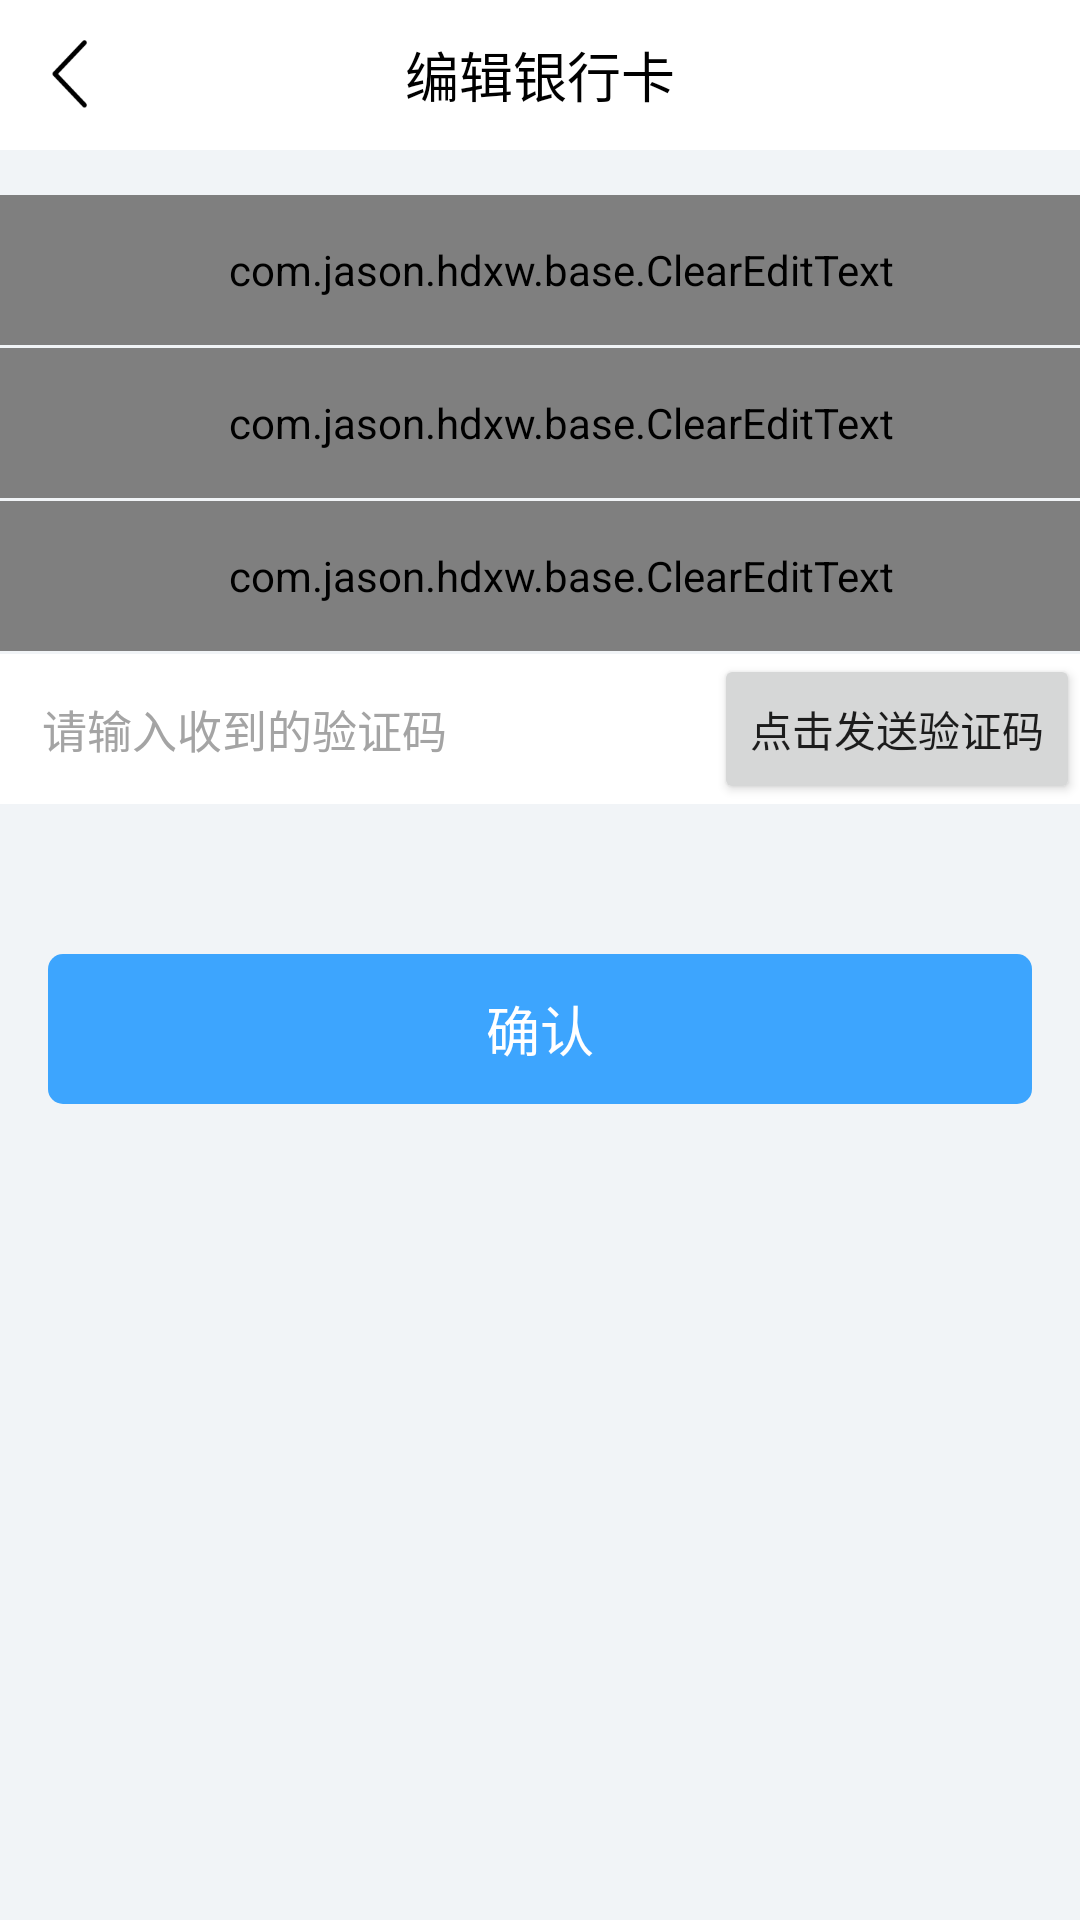

Android layout source for this screen:
<!-- AndroidManifest.xml: application theme AppTheme -->
<!-- res/layout/activity_bankcardedit.xml -->
<?xml version="1.0" encoding="utf-8"?>

<LinearLayout xmlns:android="http://schemas.android.com/apk/res/android"
    android:layout_width="match_parent"
    android:layout_height="match_parent"
    android:background="@color/partition_gray"
    android:orientation="vertical">

    <RelativeLayout
        android:layout_width="match_parent"
        android:layout_height="50dp"
        android:background="@color/white">

        <ImageView
            android:id="@+id/iv_bankcardedit_back"
            style="@style/BackStyle"
            android:src="@drawable/i_back_black" />

        <TextView
            android:layout_width="wrap_content"
            android:layout_height="wrap_content"
            android:layout_centerHorizontal="true"
            android:layout_centerVertical="true"
            android:text="@string/bankcard_edit_title"
            android:textColor="@color/black"
            android:textSize="18sp" />

    </RelativeLayout>

    <LinearLayout
        android:layout_width="match_parent"
        android:layout_height="wrap_content"
        android:layout_marginTop="15dp"
        android:background="@color/white"
        android:orientation="vertical">

        <com.jason.hdxw.base.ClearEditText
            android:id="@+id/et_bankcardedit_cardnum"
            style="@style/EditTextStyle"
            android:layout_width="match_parent"
            android:layout_height="50dp"
            android:hint="@string/bankcard_add_input1"
            android:inputType="number"
            android:maxLines="1"
            android:paddingLeft="14dp" />

        <include layout="@layout/segmentation_gray" />

        <com.jason.hdxw.base.ClearEditText
            android:id="@+id/et_bankcardedit_cardtype"
            style="@style/EditTextStyle"
            android:layout_width="match_parent"
            android:layout_height="50dp"
            android:hint="@string/bankcard_add_input2"
            android:maxLines="1"
            android:paddingLeft="14dp" />

        <include layout="@layout/segmentation_gray" />

        <com.jason.hdxw.base.ClearEditText
            android:id="@+id/et_bankcardedit_cardname"
            style="@style/EditTextStyle"
            android:layout_width="match_parent"
            android:layout_height="50dp"
            android:hint="@string/bankcard_add_input3"
            android:maxLines="1"
            android:paddingLeft="14dp" />

        <include layout="@layout/segmentation_gray" />

        <LinearLayout
            android:layout_width="match_parent"
            android:layout_height="50dp"
            android:paddingLeft="14dp"
            android:orientation="horizontal">
            <EditText
                android:id="@+id/et_otp"
                style="@style/EditTextStyle"
                android:layout_width="0dp"
                android:layout_height="match_parent"
                android:layout_weight="1"
                android:inputType="text"
                android:hint="@string/changepwd_otp_hint"
                />


            <Button
                android:id="@+id/btn_otp"
                android:layout_width="wrap_content"
                android:layout_height="match_parent"
                android:text="@string/changepwd_otp_btn_txt"
                />

        </LinearLayout>

    </LinearLayout>

    <TextView
        android:id="@+id/tv_bankcardedit_sure"
        android:layout_width="match_parent"
        android:layout_height="50dp"
        android:layout_marginLeft="16dp"
        android:layout_marginTop="50dp"
        android:layout_marginRight="16dp"
        android:background="@drawable/bg_blue_circle_5dp"
        android:gravity="center"
        android:text="@string/kiting_sure"
        android:textColor="@color/white"
        android:textSize="18sp" />
</LinearLayout>
<!-- res/layout/segmentation_gray.xml (included above) -->
<?xml version="1.0" encoding="utf-8"?>

<LinearLayout xmlns:android="http://schemas.android.com/apk/res/android"
    android:layout_width="match_parent"
    android:layout_height="wrap_content"
    android:orientation="vertical">

    <View
        android:layout_width="match_parent"
        android:layout_height="1dp"
        android:background="@color/partition_gray" />

</LinearLayout>
<!-- resources referenced by this layout -->
<resources>
  <color name="black">#FF000000</color>
  <color name="partition_gray">#F1F4F7</color>
  <color name="white">#FFFFFFFF</color>
  <!-- drawable bg_blue_circle_5dp (drawable) -->
  <?xml version="1.0" encoding="utf-8"?>
  
  <shape xmlns:android="http://schemas.android.com/apk/res/android"
      android:shape="rectangle">
      <solid android:color="@color/but_tintblue"/>
      <corners android:radius="5dp" />
  </shape>
  <!-- drawable i_back_black: png bitmap (drawable-hdpi, 676 bytes) -->
  <string name="bankcard_add_input1">请输入银行卡的卡号</string>
  <string name="bankcard_add_input2">请输入银行卡的开户行</string>
  <string name="bankcard_add_input3">请输入持卡人姓名</string>
  <string name="bankcard_edit_title">编辑银行卡</string>
  <string name="changepwd_otp_btn_txt">点击发送验证码</string>
  <string name="changepwd_otp_hint">请输入收到的验证码</string>
  <string name="kiting_sure">确认</string>
  <style name="BackStyle">
          <item name="android:layout_width">wrap_content</item>
          <item name="android:layout_height">wrap_content</item>
          <item name="android:layout_centerVertical">true</item>
          <item name="android:padding">12dp</item>
      </style>
  <style name="EditTextStyle">
          <item name="android:background">@null</item>
          <item name="android:textSize">15sp</item>
          <item name="android:textColorHint">#A4A4A4</item>
          <item name="android:textColor">#333333</item>
      </style>
  <style name="AppTheme" parent="Theme.AppCompat.Light.DarkActionBar">
          
          <item name="colorPrimary">@color/colorPrimary</item>
          <item name="colorPrimaryDark">@color/colorPrimaryDark</item>
          <item name="colorAccent">@color/colorAccent</item>
          <item name="windowActionBar">false</item>
          <item name="windowNoTitle">true</item>
      </style>
  <color name="but_tintblue">#3DA5FE</color>
  <color name="colorPrimary">#FFFFFF</color>
  <color name="colorPrimaryDark">#00000000</color>
  <color name="colorAccent">#D81B60</color>
</resources>
